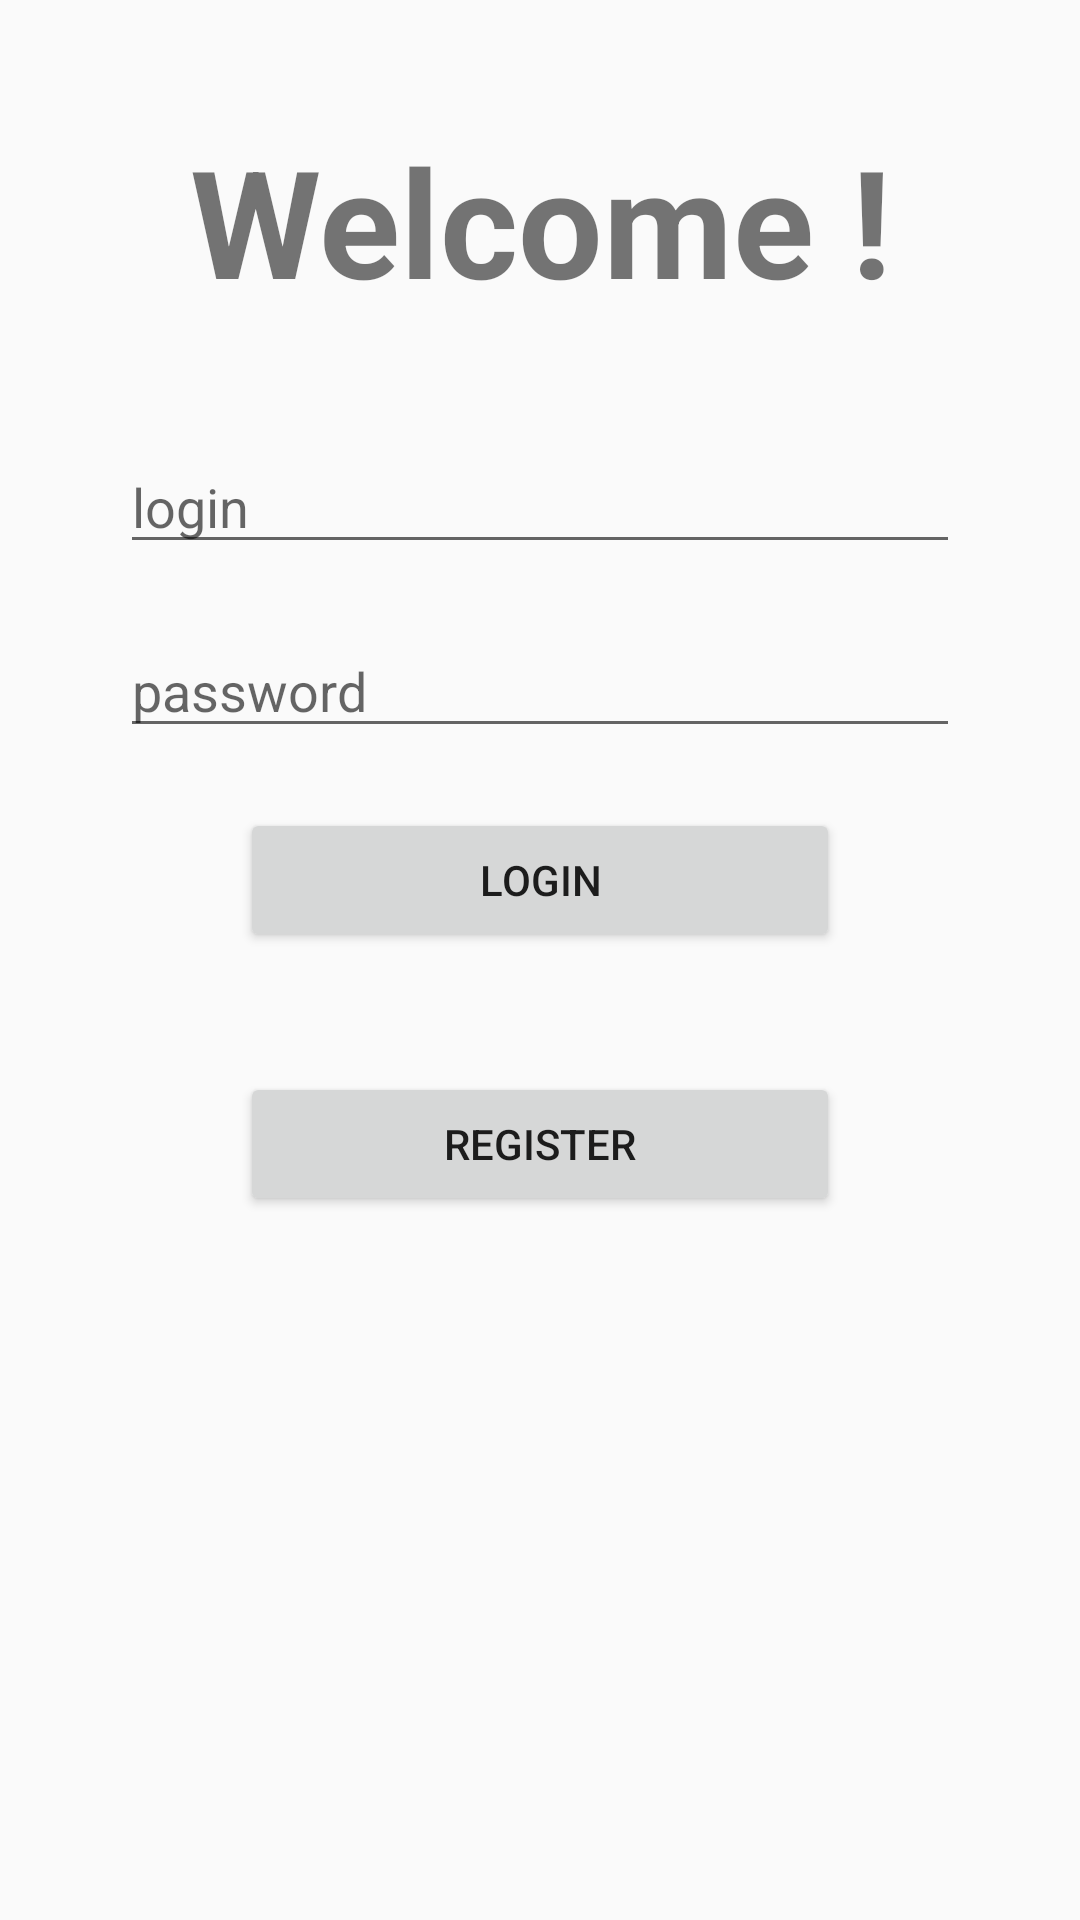

Here is an Android app screen rendered from its layout file. Give the layout XML and the strings, colors and styles it references.
<!-- AndroidManifest.xml: application theme AppTheme -->
<!-- res/layout/login_fragment.xml -->
<?xml version="1.0" encoding="utf-8"?>
<FrameLayout xmlns:android="http://schemas.android.com/apk/res/android"
    xmlns:tools="http://schemas.android.com/tools"
    android:layout_width="match_parent"
    android:layout_height="match_parent">
    <LinearLayout xmlns:android="http://schemas.android.com/apk/res/android"
        xmlns:tools="http://schemas.android.com/tools"
        android:layout_width="match_parent"
        android:layout_height="match_parent"
        android:orientation="vertical"
        android:paddingTop="40dp"
        android:paddingHorizontal="40dp">

        <android.support.v7.widget.AppCompatTextView
            android:id="@+id/title"
            android:layout_width="match_parent"
            android:layout_height="wrap_content"
            android:textStyle="bold"
            android:textSize="50sp"
            android:gravity="center_horizontal"
            android:text="Welcome !"/>

        <android.support.design.widget.TextInputEditText
            android:id="@+id/login_userid"
            android:layout_width="match_parent"
            android:layout_height="wrap_content"
            android:layout_marginTop="40dp"
            android:inputType="text"
            android:hint="login"
            android:maxLines="1" />

        <android.support.design.widget.TextInputEditText
            android:id="@+id/login_pwd"
            android:layout_width="match_parent"
            android:layout_height="wrap_content"
            android:layout_marginTop="20dp"
            android:inputType="textPassword"
            android:hint="password"
            android:maxLines="1" />

        <Button
            android:id="@+id/login_button"
            android:layout_width="match_parent"
            android:layout_height="wrap_content"
            android:layout_marginTop="20dp"
            android:layout_marginHorizontal="40dp"
            android:text="Login"/>

        <Button
            android:id="@+id/login_register"
            android:layout_width="match_parent"
            android:layout_height="wrap_content"
            android:layout_marginTop="40dp"
            android:layout_marginHorizontal="40dp"
            android:text="Register"/>

    </LinearLayout>

    <ProgressBar
        android:id="@+id/login_progress"
        android:layout_width="wrap_content"
        android:layout_height="wrap_content"
        android:visibility="gone"
        android:layout_gravity="center"
        tools:visibility="visible" />

</FrameLayout>
<!-- resources referenced by this layout -->
<resources>
  <style name="AppTheme" parent="Theme.AppCompat.Light.DarkActionBar">
          
          <item name="colorPrimary">@color/colorPrimary</item>
          <item name="colorPrimaryDark">@color/colorPrimaryDark</item>
          <item name="colorAccent">@color/colorAccent</item>
          <item name="background">@color/white</item>
      </style>
  <color name="colorPrimary">#3F51B5</color>
  <color name="colorPrimaryDark">#303F9F</color>
  <color name="colorAccent">#FF4081</color>
  <color name="white">#FFFFFF</color>
</resources>
